Dataset: rice (GitHub, dhirajpatra/torch). Classes: kirmizi rice, siirt rice.

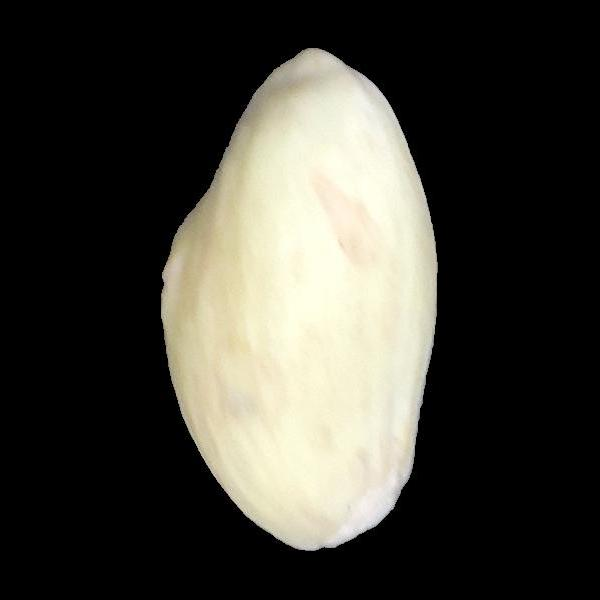
Label: siirt rice

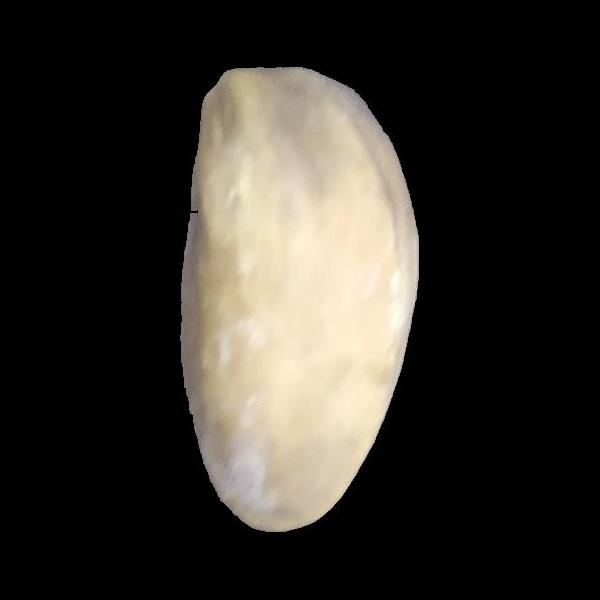
Label: kirmizi rice

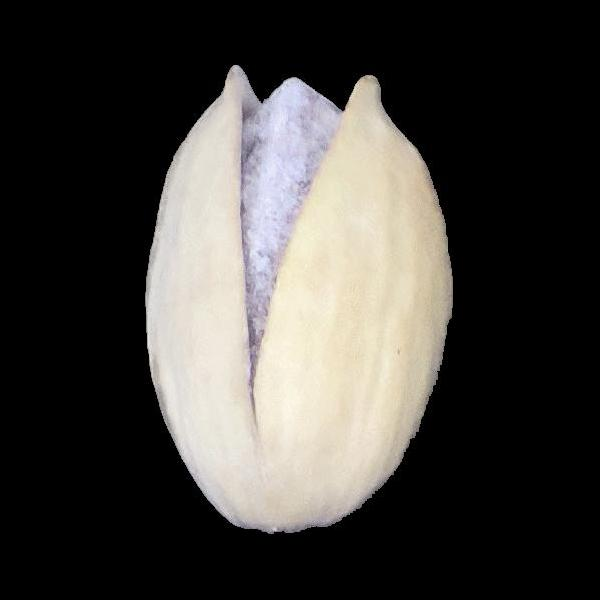
Label: siirt rice

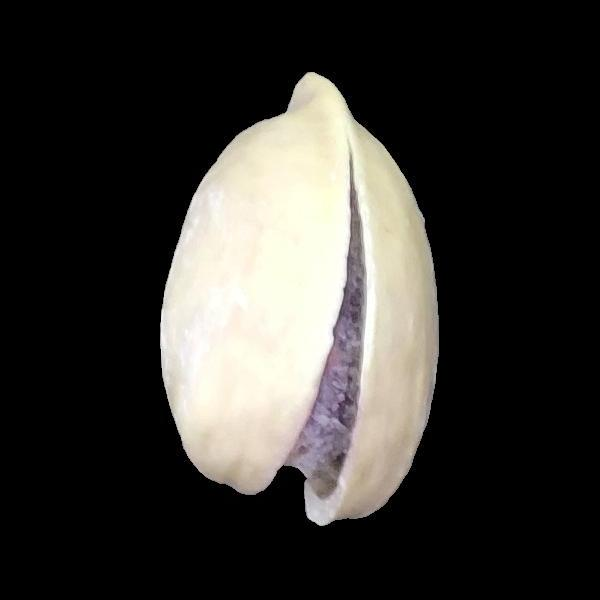
Label: kirmizi rice

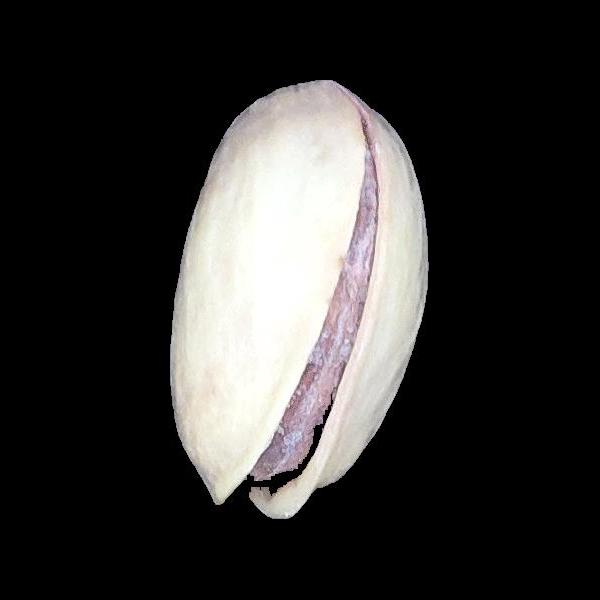
Label: siirt rice

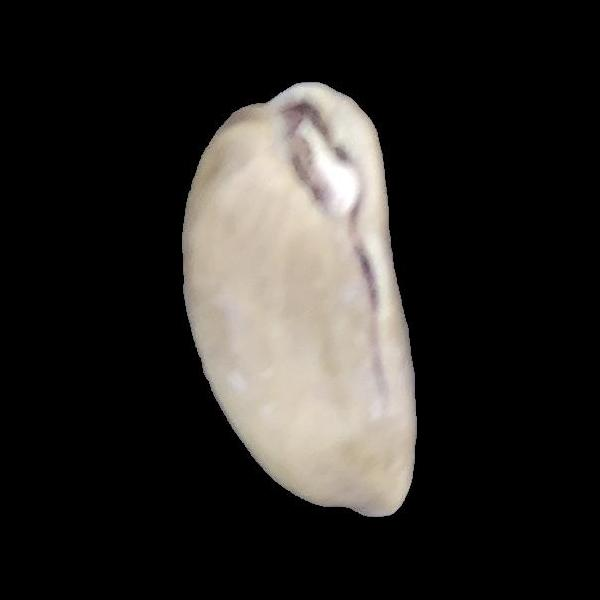
Label: kirmizi rice
